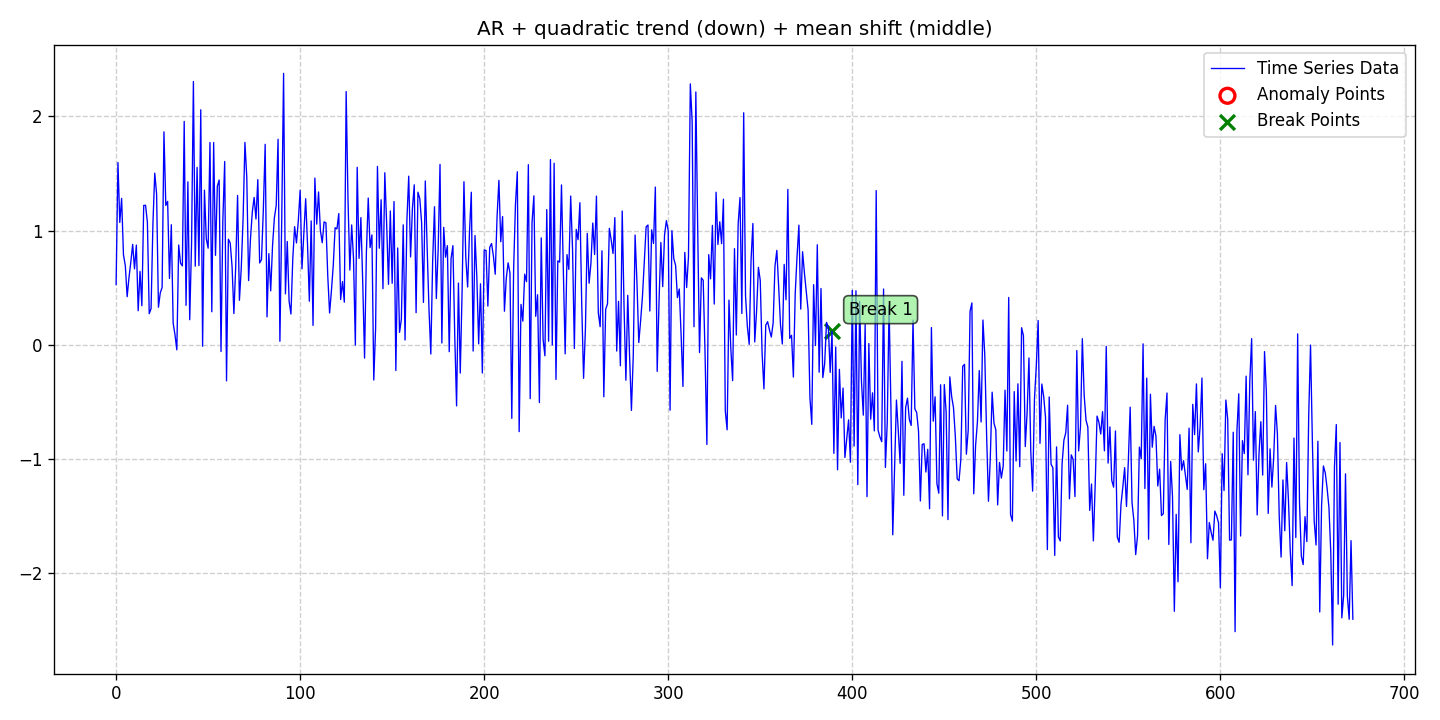

The file beside this chart, header and first rows:
date, data, stationary, det_lin_up, det_lin_down, det_quad, det_cubic, det_exp, det_damped, stoc_trend, volatility, single_seas, multiple_seas, point_anom_single, point_anom_multi, collect_anom, context_anom, mean_shift, var_shift, trend_shift, point_anom_count, point_anom_location, point_anom_point, collect_anom_count
2020-01-01, 0.5289, 0, 0, 0, 1, 0, 0, 0, 0, 0, 0, 0, 0, 0, 0, 0, 1, 0, 0, 0, none, , 0
2020-01-02, 1.596, 0, 0, 0, 1, 0, 0, 0, 0, 0, 0, 0, 0, 0, 0, 0, 1, 0, 0, 0, none, , 0
2020-01-03, 1.072, 0, 0, 0, 1, 0, 0, 0, 0, 0, 0, 0, 0, 0, 0, 0, 1, 0, 0, 0, none, , 0
2020-01-04, 1.283, 0, 0, 0, 1, 0, 0, 0, 0, 0, 0, 0, 0, 0, 0, 0, 1, 0, 0, 0, none, , 0
2020-01-05, 0.7881, 0, 0, 0, 1, 0, 0, 0, 0, 0, 0, 0, 0, 0, 0, 0, 1, 0, 0, 0, none, , 0
2020-01-06, 0.6953, 0, 0, 0, 1, 0, 0, 0, 0, 0, 0, 0, 0, 0, 0, 0, 1, 0, 0, 0, none, , 0
2020-01-07, 0.4223, 0, 0, 0, 1, 0, 0, 0, 0, 0, 0, 0, 0, 0, 0, 0, 1, 0, 0, 0, none, , 0
2020-01-08, 0.5903, 0, 0, 0, 1, 0, 0, 0, 0, 0, 0, 0, 0, 0, 0, 0, 1, 0, 0, 0, none, , 0
2020-01-09, 0.7257, 0, 0, 0, 1, 0, 0, 0, 0, 0, 0, 0, 0, 0, 0, 0, 1, 0, 0, 0, none, , 0
2020-01-10, 0.8799, 0, 0, 0, 1, 0, 0, 0, 0, 0, 0, 0, 0, 0, 0, 0, 1, 0, 0, 0, none, , 0
2020-01-11, 0.6659, 0, 0, 0, 1, 0, 0, 0, 0, 0, 0, 0, 0, 0, 0, 0, 1, 0, 0, 0, none, , 0
2020-01-12, 0.874, 0, 0, 0, 1, 0, 0, 0, 0, 0, 0, 0, 0, 0, 0, 0, 1, 0, 0, 0, none, , 0
2020-01-13, 0.2994, 0, 0, 0, 1, 0, 0, 0, 0, 0, 0, 0, 0, 0, 0, 0, 1, 0, 0, 0, none, , 0
2020-01-14, 0.6437, 0, 0, 0, 1, 0, 0, 0, 0, 0, 0, 0, 0, 0, 0, 0, 1, 0, 0, 0, none, , 0
2020-01-15, 0.3431, 0, 0, 0, 1, 0, 0, 0, 0, 0, 0, 0, 0, 0, 0, 0, 1, 0, 0, 0, none, , 0
2020-01-16, 1.22, 0, 0, 0, 1, 0, 0, 0, 0, 0, 0, 0, 0, 0, 0, 0, 1, 0, 0, 0, none, , 0
2020-01-17, 1.222, 0, 0, 0, 1, 0, 0, 0, 0, 0, 0, 0, 0, 0, 0, 0, 1, 0, 0, 0, none, , 0
2020-01-18, 1.073, 0, 0, 0, 1, 0, 0, 0, 0, 0, 0, 0, 0, 0, 0, 0, 1, 0, 0, 0, none, , 0
2020-01-19, 0.2736, 0, 0, 0, 1, 0, 0, 0, 0, 0, 0, 0, 0, 0, 0, 0, 1, 0, 0, 0, none, , 0
2020-01-20, 0.3181, 0, 0, 0, 1, 0, 0, 0, 0, 0, 0, 0, 0, 0, 0, 0, 1, 0, 0, 0, none, , 0
2020-01-21, 1.056, 0, 0, 0, 1, 0, 0, 0, 0, 0, 0, 0, 0, 0, 0, 0, 1, 0, 0, 0, none, , 0
2020-01-22, 1.503, 0, 0, 0, 1, 0, 0, 0, 0, 0, 0, 0, 0, 0, 0, 0, 1, 0, 0, 0, none, , 0
2020-01-23, 1.322, 0, 0, 0, 1, 0, 0, 0, 0, 0, 0, 0, 0, 0, 0, 0, 1, 0, 0, 0, none, , 0
2020-01-24, 0.3298, 0, 0, 0, 1, 0, 0, 0, 0, 0, 0, 0, 0, 0, 0, 0, 1, 0, 0, 0, none, , 0
2020-01-25, 0.4561, 0, 0, 0, 1, 0, 0, 0, 0, 0, 0, 0, 0, 0, 0, 0, 1, 0, 0, 0, none, , 0
2020-01-26, 0.5032, 0, 0, 0, 1, 0, 0, 0, 0, 0, 0, 0, 0, 0, 0, 0, 1, 0, 0, 0, none, , 0
2020-01-27, 1.865, 0, 0, 0, 1, 0, 0, 0, 0, 0, 0, 0, 0, 0, 0, 0, 1, 0, 0, 0, none, , 0
2020-01-28, 1.221, 0, 0, 0, 1, 0, 0, 0, 0, 0, 0, 0, 0, 0, 0, 0, 1, 0, 0, 0, none, , 0
2020-01-29, 1.256, 0, 0, 0, 1, 0, 0, 0, 0, 0, 0, 0, 0, 0, 0, 0, 1, 0, 0, 0, none, , 0
2020-01-30, 0.5816, 0, 0, 0, 1, 0, 0, 0, 0, 0, 0, 0, 0, 0, 0, 0, 1, 0, 0, 0, none, , 0
2020-01-31, 1.052, 0, 0, 0, 1, 0, 0, 0, 0, 0, 0, 0, 0, 0, 0, 0, 1, 0, 0, 0, none, , 0
2020-02-01, 0.1916, 0, 0, 0, 1, 0, 0, 0, 0, 0, 0, 0, 0, 0, 0, 0, 1, 0, 0, 0, none, , 0
2020-02-02, 0.08836, 0, 0, 0, 1, 0, 0, 0, 0, 0, 0, 0, 0, 0, 0, 0, 1, 0, 0, 0, none, , 0
2020-02-03, -0.04308, 0, 0, 0, 1, 0, 0, 0, 0, 0, 0, 0, 0, 0, 0, 0, 1, 0, 0, 0, none, , 0
2020-02-04, 0.8747, 0, 0, 0, 1, 0, 0, 0, 0, 0, 0, 0, 0, 0, 0, 0, 1, 0, 0, 0, none, , 0
2020-02-05, 0.7154, 0, 0, 0, 1, 0, 0, 0, 0, 0, 0, 0, 0, 0, 0, 0, 1, 0, 0, 0, none, , 0
2020-02-06, 0.6915, 0, 0, 0, 1, 0, 0, 0, 0, 0, 0, 0, 0, 0, 0, 0, 1, 0, 0, 0, none, , 0
2020-02-07, 1.956, 0, 0, 0, 1, 0, 0, 0, 0, 0, 0, 0, 0, 0, 0, 0, 1, 0, 0, 0, none, , 0
2020-02-08, 0.3466, 0, 0, 0, 1, 0, 0, 0, 0, 0, 0, 0, 0, 0, 0, 0, 1, 0, 0, 0, none, , 0
2020-02-09, 1.428, 0, 0, 0, 1, 0, 0, 0, 0, 0, 0, 0, 0, 0, 0, 0, 1, 0, 0, 0, none, , 0
2020-02-10, 0.2206, 0, 0, 0, 1, 0, 0, 0, 0, 0, 0, 0, 0, 0, 0, 0, 1, 0, 0, 0, none, , 0
2020-02-11, 0.8888, 0, 0, 0, 1, 0, 0, 0, 0, 0, 0, 0, 0, 0, 0, 0, 1, 0, 0, 0, none, , 0
2020-02-12, 2.306, 0, 0, 0, 1, 0, 0, 0, 0, 0, 0, 0, 0, 0, 0, 0, 1, 0, 0, 0, none, , 0
2020-02-13, 0.6895, 0, 0, 0, 1, 0, 0, 0, 0, 0, 0, 0, 0, 0, 0, 0, 1, 0, 0, 0, none, , 0
2020-02-14, 1.554, 0, 0, 0, 1, 0, 0, 0, 0, 0, 0, 0, 0, 0, 0, 0, 1, 0, 0, 0, none, , 0
2020-02-15, 0.6946, 0, 0, 0, 1, 0, 0, 0, 0, 0, 0, 0, 0, 0, 0, 0, 1, 0, 0, 0, none, , 0
2020-02-16, 2.058, 0, 0, 0, 1, 0, 0, 0, 0, 0, 0, 0, 0, 0, 0, 0, 1, 0, 0, 0, none, , 0
2020-02-17, -0.01157, 0, 0, 0, 1, 0, 0, 0, 0, 0, 0, 0, 0, 0, 0, 0, 1, 0, 0, 0, none, , 0
2020-02-18, 1.355, 0, 0, 0, 1, 0, 0, 0, 0, 0, 0, 0, 0, 0, 0, 0, 1, 0, 0, 0, none, , 0
2020-02-19, 0.9288, 0, 0, 0, 1, 0, 0, 0, 0, 0, 0, 0, 0, 0, 0, 0, 1, 0, 0, 0, none, , 0
2020-02-20, 0.8468, 0, 0, 0, 1, 0, 0, 0, 0, 0, 0, 0, 0, 0, 0, 0, 1, 0, 0, 0, none, , 0
2020-02-21, 1.772, 0, 0, 0, 1, 0, 0, 0, 0, 0, 0, 0, 0, 0, 0, 0, 1, 0, 0, 0, none, , 0
2020-02-22, 0.2902, 0, 0, 0, 1, 0, 0, 0, 0, 0, 0, 0, 0, 0, 0, 0, 1, 0, 0, 0, none, , 0
2020-02-23, 1.771, 0, 0, 0, 1, 0, 0, 0, 0, 0, 0, 0, 0, 0, 0, 0, 1, 0, 0, 0, none, , 0
2020-02-24, 0.7839, 0, 0, 0, 1, 0, 0, 0, 0, 0, 0, 0, 0, 0, 0, 0, 1, 0, 0, 0, none, , 0
2020-02-25, 1.389, 0, 0, 0, 1, 0, 0, 0, 0, 0, 0, 0, 0, 0, 0, 0, 1, 0, 0, 0, none, , 0
2020-02-26, 1.444, 0, 0, 0, 1, 0, 0, 0, 0, 0, 0, 0, 0, 0, 0, 0, 1, 0, 0, 0, none, , 0
2020-02-27, -0.05772, 0, 0, 0, 1, 0, 0, 0, 0, 0, 0, 0, 0, 0, 0, 0, 1, 0, 0, 0, none, , 0
2020-02-28, 1.091, 0, 0, 0, 1, 0, 0, 0, 0, 0, 0, 0, 0, 0, 0, 0, 1, 0, 0, 0, none, , 0
2020-02-29, 1.605, 0, 0, 0, 1, 0, 0, 0, 0, 0, 0, 0, 0, 0, 0, 0, 1, 0, 0, 0, none, , 0
... 613 more rows
